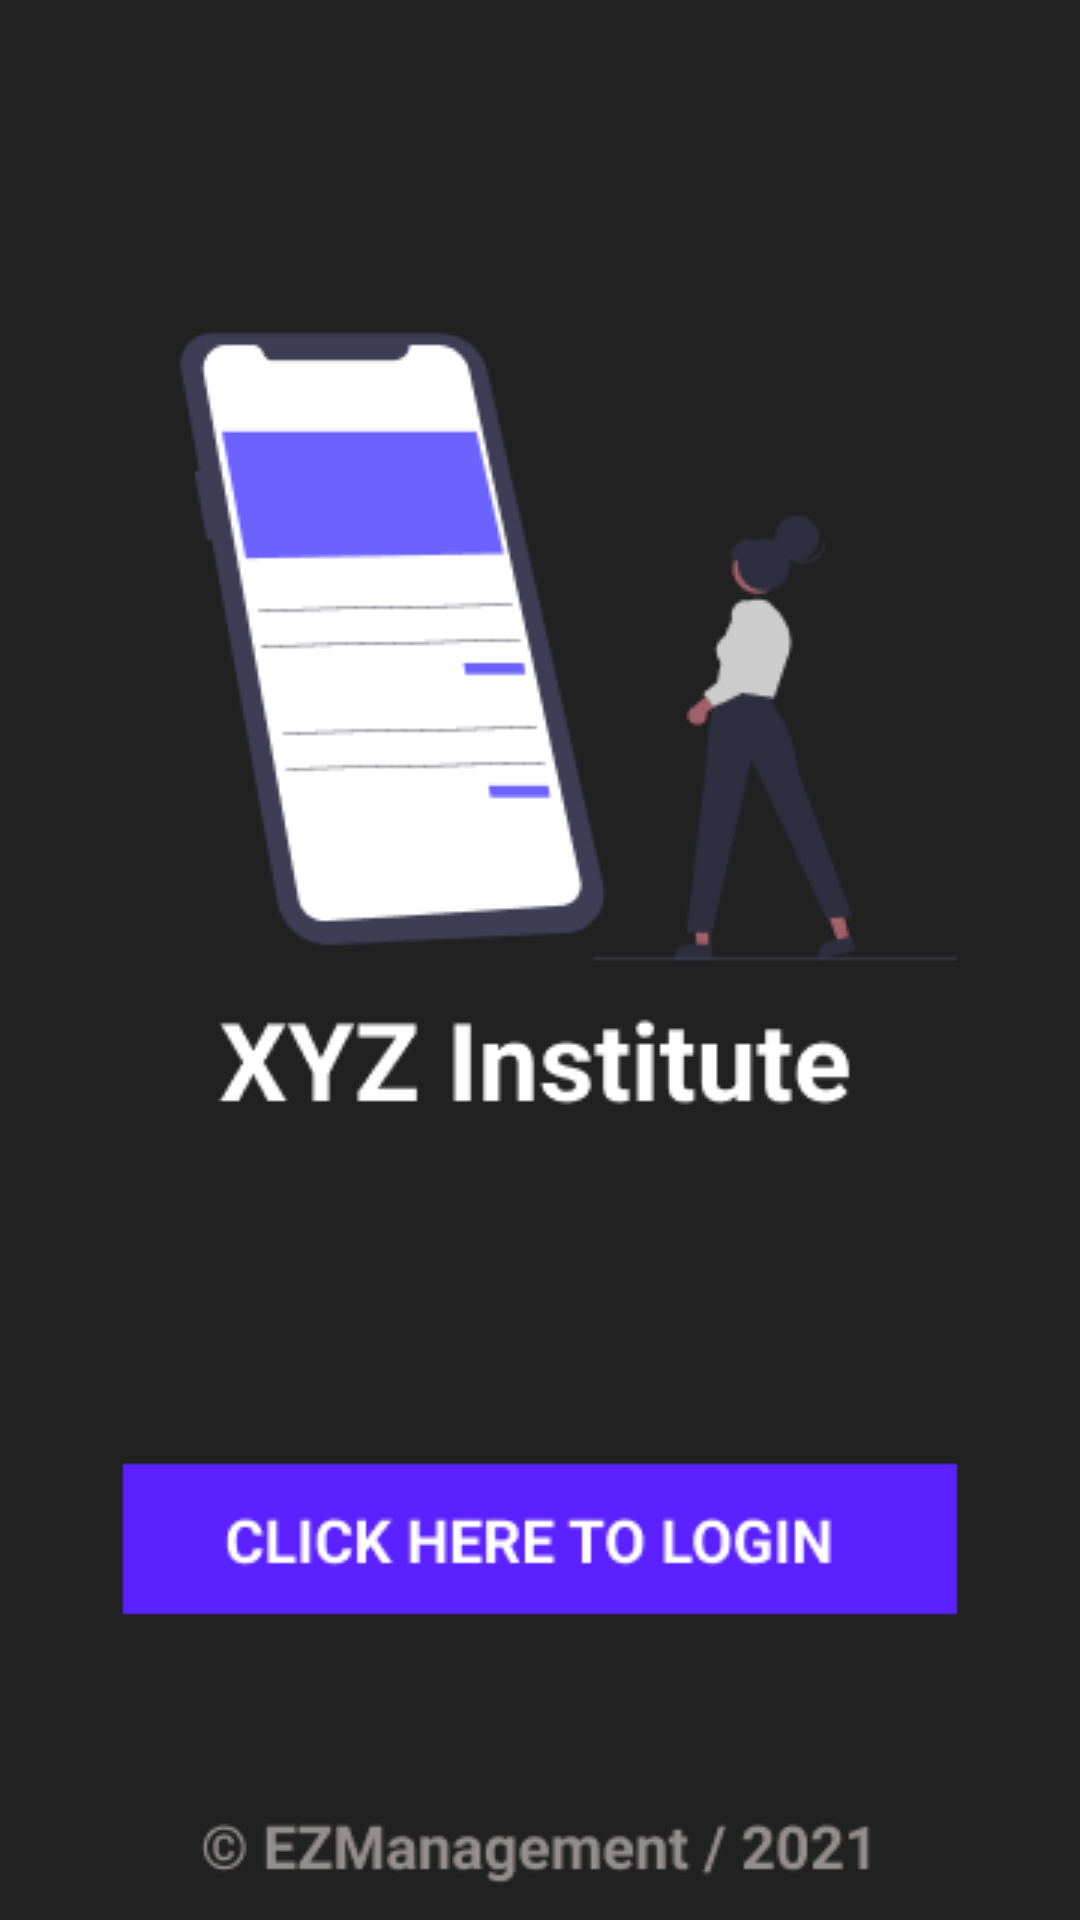

Reconstruct the res/layout file that produces this screen, plus the resources it refers to.
<!-- AndroidManifest.xml: application theme Theme.Ezmanagement -->
<!-- res/layout/activity_main.xml -->
<?xml version="1.0" encoding="utf-8"?>
<androidx.constraintlayout.widget.ConstraintLayout xmlns:android="http://schemas.android.com/apk/res/android"
    xmlns:app="http://schemas.android.com/apk/res-auto"
    xmlns:tools="http://schemas.android.com/tools"
    android:layout_width="match_parent"
    android:layout_height="match_parent"
    tools:context=".MainActivity"
    android:background="@drawable/splashscreen">

    <Button
        android:id="@+id/main_login"
        android:layout_width="311dp"
        android:layout_height="51dp"
        android:layout_marginBottom="120dp"
        android:background="@android:color/transparent"
        android:onClick="toLogin"
        app:layout_constraintBottom_toBottomOf="parent"
        app:layout_constraintEnd_toEndOf="parent"
        app:layout_constraintStart_toStartOf="parent" />
</androidx.constraintlayout.widget.ConstraintLayout>
<!-- resources referenced by this layout -->
<resources>
  <!-- drawable splashscreen: png bitmap (drawable-v24, 17073 bytes) -->
  <style name="Theme.Ezmanagement" parent="Theme.MaterialComponents.DayNight.NoActionBar">
          
          <item name="colorPrimary">@color/purple_500</item>
          <item name="colorPrimaryVariant">@color/purple_700</item>
          <item name="colorOnPrimary">@color/white</item>
          
          <item name="colorSecondary">@color/teal_200</item>
          <item name="colorSecondaryVariant">@color/teal_700</item>
          <item name="colorOnSecondary">@color/black</item>
          
          <item name="android:statusBarColor" tools:targetApi="l">?attr/colorPrimaryVariant</item>
          
      </style>
  <!-- not gathered from this repository: default colours our renderer supplied (Android Studio template values) -->
  <color name="purple_500">#FF6200EE</color>
  <color name="purple_700">#FF3700B3</color>
  <color name="teal_200">#FF03DAC5</color>
  <color name="teal_700">#FF018786</color>
  <color name="black">#FF000000</color>
  <color name="white">#FFFFFFFF</color>
</resources>
